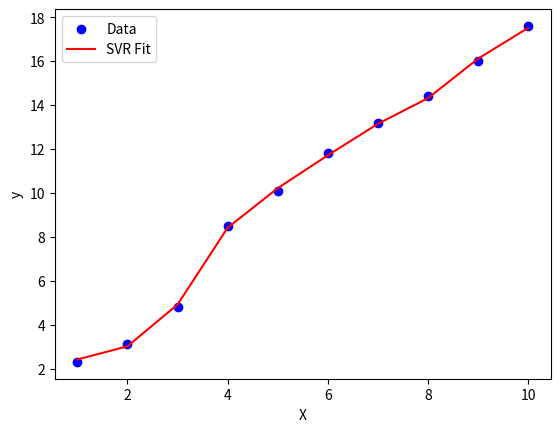

Reproduce this figure in Python.
import numpy as np
import matplotlib.pyplot as plt
from scipy.optimize import minimize


class EpsilonSVRClassifier:
    """
    A simple epsilon-SVR model with a kernel function, using explicit alpha and alpha* (alpha_star) in the dual problem.
    """

    def __init__(self, X, y, epsilon=0.1, C=1.0, kernel='rbf', gamma=0.1):
        """
        Initialize the SVR model.

        Parameters:
        - X: Input features, shape (n_samples, n_features).
        - y: Target values, shape (n_samples,).
        - epsilon: Epsilon margin of tolerance for the loss function.
        - C: Regularization parameter.
        - kernel: Type of kernel function ('linear', 'rbf', 'poly').
        - gamma: Parameter for the RBF kernel (ignored for linear kernel).
        """
        self.X = np.array(X, dtype=float)
        self.y = np.array(y, dtype=float)
        self.epsilon = epsilon
        self.C = C
        self.kernel_type = kernel
        self.gamma = gamma

        # Lagrange multipliers for the dual problem
        self.alpha = None
        self.alpha_star = None

        # Bias term
        self.b = 0.0

    def _kernel(self, x1, x2):
        """
        Compute the kernel function based on the specified kernel type.

        Parameters:
        - x1, x2: Input vectors.

        Returns:
        - The computed kernel value.
        """
        if self.kernel_type == 'linear':
            return np.dot(x1, x2)
        elif self.kernel_type == 'rbf':
            return np.exp(-self.gamma * np.linalg.norm(x1 - x2) ** 2)
        elif self.kernel_type == 'poly':
            return (np.dot(x1, x2) + 1) ** 2
        else:
            raise ValueError("Unsupported kernel type.")

    def fit(self):
        """
        Train the SVR model using the dual formulation of epsilon-SVR.
        """
        n_samples = self.X.shape[0]

        # Precompute the kernel matrix
        K = np.zeros((n_samples, n_samples))
        for i in range(n_samples):
            for j in range(n_samples):
                K[i, j] = self._kernel(self.X[i], self.X[j])

        # Dual optimization objective
        def objective(z):
            alpha = z[:n_samples]
            alpha_star = z[n_samples:]
            alpha_diff = alpha - alpha_star

            half_term = 0.5 * alpha_diff.dot(K).dot(alpha_diff)
            eps_term = self.epsilon * np.sum(alpha + alpha_star)
            y_term = -np.sum(self.y * alpha_diff)

            return half_term + eps_term + y_term

        # Gradient of the objective
        def gradient(z):
            alpha = z[:n_samples]
            alpha_star = z[n_samples:]
            alpha_diff = alpha - alpha_star

            grad_alpha_diff = K.dot(alpha_diff)

            grad_alpha = grad_alpha_diff + self.epsilon - self.y
            grad_alpha_star = -grad_alpha_diff + self.epsilon + self.y

            return np.concatenate([grad_alpha, grad_alpha_star])

        # Equality constraint: sum(alpha - alpha_star) = 0
        def eq_constraint(z):
            alpha = z[:n_samples]
            alpha_star = z[n_samples:]
            return np.sum(alpha) - np.sum(alpha_star)

        # Jacobian of the equality constraint
        def eq_constraint_jac(z):
            grad = np.zeros_like(z)
            grad[:n_samples] = 1.0
            grad[n_samples:] = -1.0
            return grad

        # Bounds: 0 <= alpha, alpha_star <= C
        bounds = [(0, self.C)] * (2 * n_samples)

        # Initial guess
        z0 = np.zeros(2 * n_samples)

        # Solve the dual optimization problem
        cons = [{
            'type': 'eq',
            'fun': eq_constraint,
            'jac': eq_constraint_jac
        }]

        result = minimize(
            fun=objective,
            x0=z0,
            method='SLSQP',
            jac=gradient,
            bounds=bounds,
            constraints=cons,
            options={'disp': True}
        )

        if not result.success:
            raise RuntimeError("Optimization failed: " + result.message)

        # Extract alpha and alpha_star from the result
        z_opt = result.x
        self.alpha = z_opt[:n_samples]
        self.alpha_star = z_opt[n_samples:]

        # Compute bias term
        alpha_diff = self.alpha - self.alpha_star
        b_list = []
        for i in range(n_samples):
            if (1e-6 < self.alpha[i] < self.C - 1e-6) or (1e-6 < self.alpha_star[i] < self.C - 1e-6):
                w_phi = np.sum(alpha_diff * K[i, :])
                b_list.append(self.y[i] - w_phi)
        self.b = np.mean(b_list)

    def predict(self, X):
        """
        Predict target values for input features.

        Parameters:
        - X: Input features, shape (n_samples, n_features).

        Returns:
        - Predictions, shape (n_samples,).
        """
        X = np.array(X, dtype=float)
        alpha_diff = self.alpha - self.alpha_star

        predictions = []
        for x in X:
            prediction = np.sum([
                alpha_diff[i] * self._kernel(self.X[i], x)
                for i in range(self.X.shape[0])
            ]) + self.b
            predictions.append(prediction)
        return np.array(predictions)

    def visualize(self):
        """
        Visualize the SVR fit for single-feature datasets.
        """
        if self.X.shape[1] > 1:
            raise ValueError("Visualization is only supported for single-feature datasets.")
        plt.scatter(self.X, self.y, color="blue", label="Data")
        X_sorted = np.sort(self.X, axis=0)
        y_pred = self.predict(X_sorted)
        plt.plot(X_sorted, y_pred, color="red", label="SVR Fit")
        plt.xlabel("X")
        plt.ylabel("y")
        plt.legend()
        plt.show()

    def score(self, X, y):
        """
        Calculate the R^2 score.

        Parameters:
        - X: Input features, shape (n_samples, n_features).
        - y: True target values, shape (n_samples,).

        Returns:
        - R^2 score.
        """
        y = np.array(y, dtype=float)
        y_pred = self.predict(X)
        ss_total = np.sum((y - np.mean(y)) ** 2)
        ss_residual = np.sum((y - y_pred) ** 2)
        return 1 - (ss_residual / ss_total)


# Example usage
if __name__ == "__main__":
    # Input data
    X = np.array([[1], [2], [3], [4], [5], [6], [7], [8], [9], [10]]).astype(float)
    y = np.array([2.3, 3.1, 4.8, 8.5, 10.1, 11.8, 13.2, 14.4, 16, 17.6]).astype(float)

    # Initialize and train the SVR model
    svr = EpsilonSVRClassifier(X, y, epsilon=0.1, C=10, kernel="rbf", gamma=0.5)
    svr.fit()

    # Predict and evaluate
    X_test = np.array([[6]]).astype(float)
    predictions = svr.predict(X_test)
    print("Predictions on X_test:", predictions)

    # Visualize the results
    svr.visualize()

    # R^2 score
    r2_score = svr.score(X, y)
    print("R^2 Score:", r2_score)